4-way image classification set "Borders" from GitHub (frankbydefault/tumor-detector-notebook); label vocabulary: glioma, meningioma, no tumor, pituitary tumor.

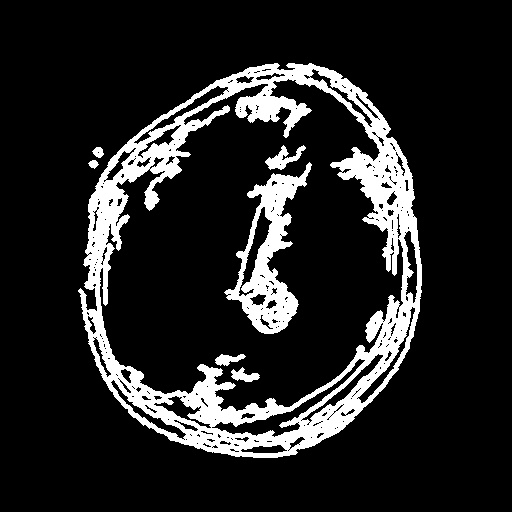
Label: glioma

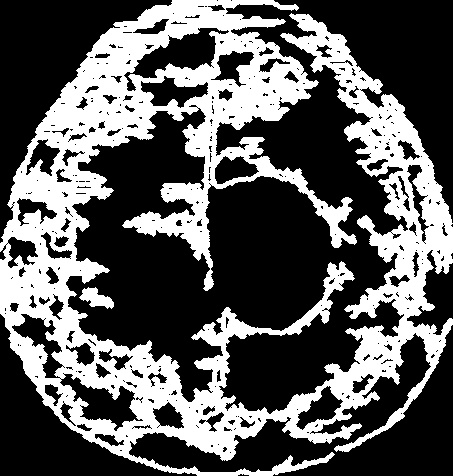
Label: meningioma

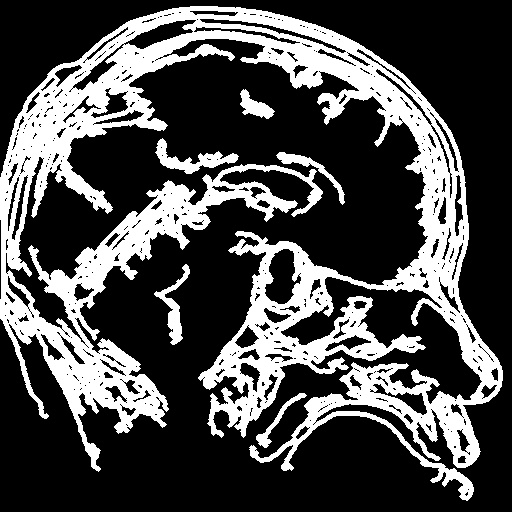
Label: pituitary tumor

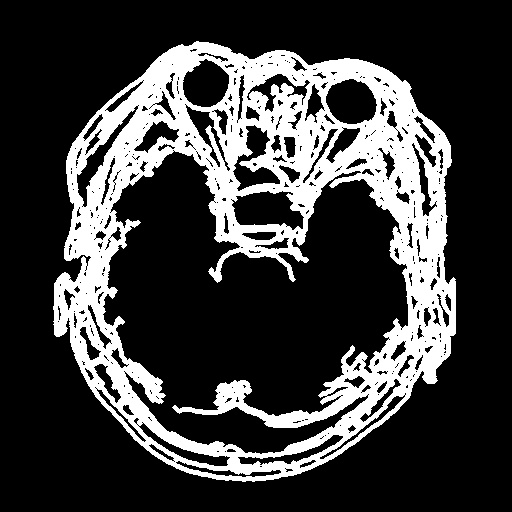
Label: pituitary tumor

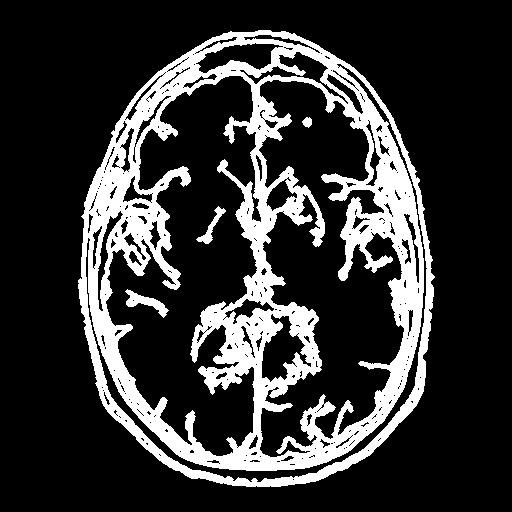
Label: no tumor

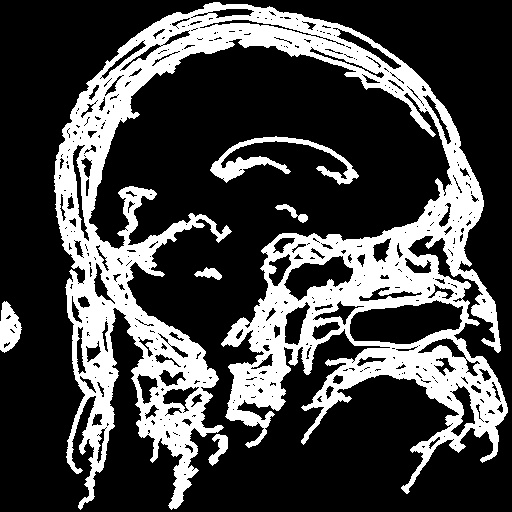
Label: meningioma
